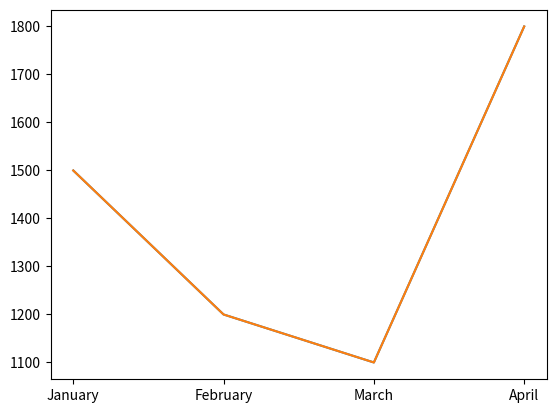

The matplotlib source for this figure:
import matplotlib.pyplot as plt ## This is a external module, it has to install by cmd "pip install matplotlib"

x = [1,2,3,4] ## a list
y = [1500,1200,1100,1800]

plt.plot(x,y)
plt.show()

legend = ["January","February","March","April"]
plt.xticks(x,legend)
plt.plot(x,y)
plt.show()